Run: headless pygame with SDL's dummy video driver; simulated clock (each Clock.tick advances the game by its frame time, no real sleeping); random seed 0; keys injected as events and as key.get_pressed() state; no mouse input.
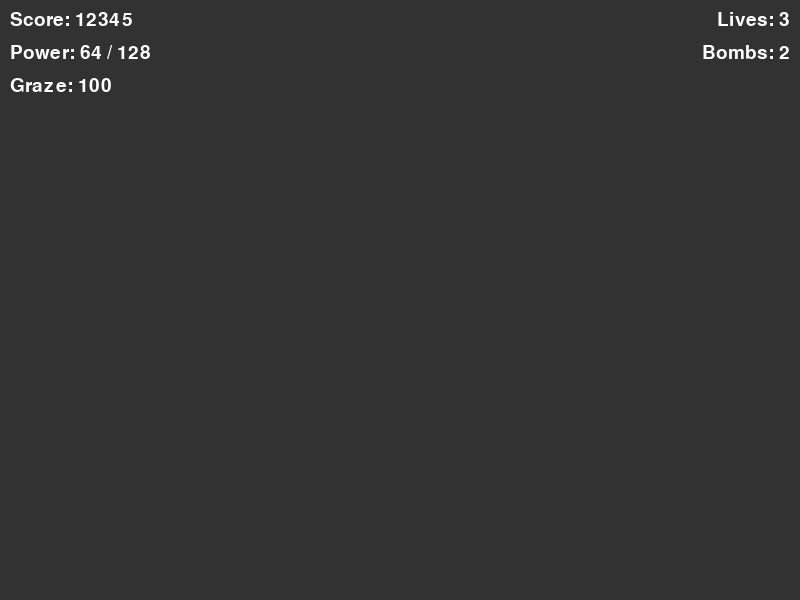
Frame 1 of 3 · flips 1–60 · no input
Frame 2 of 3 · flips 61–180 · tapped SPACE, RETURN · held RIGHT (→), D · screen unchanged from frame 1, image omitted
Frame 3 of 3 · flips 181–300 · held DOWN (↓), S (game ended) · screen unchanged from frame 2, image omitted

The pygame program that drew these frames:

import pygame

# Initialize Pygame's font module (can be done once globally, e.g., in main.py as well)
# For modularity, it's fine here if ui.py is always imported when UI is needed.
# If multiple modules use pygame.font, initializing in main.py might be cleaner.
pygame.font.init() 

UI_FONT_SIZE = 28
UI_FONT = pygame.font.Font(None, UI_FONT_SIZE)  # Uses default system font
TEXT_COLOR = (255, 255, 255)  # White

def draw_text(surface, text, x, y, font=UI_FONT, color=TEXT_COLOR):
    """
    Renders and blits text onto a surface.
    :param surface: The pygame.Surface to draw on.
    :param text: The string to render.
    :param x: The x-coordinate for the top-left of the text.
    :param y: The y-coordinate for the top-left of the text.
    :param font: The pygame.font.Font object to use.
    :param color: The color of the text.
    """
    text_surface = font.render(text, True, color)
    text_rect = text_surface.get_rect()
    text_rect.topleft = (x, y)
    surface.blit(text_surface, text_rect)

def draw_game_ui(surface, score, lives, bombs, power, graze, screen_width):
    """
    Draws all the game UI elements (Score, Lives, Bombs, Power, Graze) onto the screen.
    :param surface: The main game screen surface.
    :param score: Current player score.
    :param lives: Current player lives.
    :param bombs: Current player bombs.
    :param power: Current player power level.
    :param graze: Current player graze count.
    :param screen_width: The width of the game screen.
    """
    # Left-aligned UI elements
    draw_text(surface, f"Score: {score}", 10, 10)
    draw_text(surface, f"Power: {power} / 128", 10, 10 + UI_FONT_SIZE + 5)
    draw_text(surface, f"Graze: {graze}", 10, 10 + (UI_FONT_SIZE + 5) * 2)

    # Right-aligned UI elements
    # For right alignment, we need to calculate the width of the text first
    
    lives_text = f"Lives: {lives}"
    # Render once to get width for positioning, then draw_text handles rendering again
    lives_text_surface = UI_FONT.render(lives_text, True, TEXT_COLOR)
    lives_rect = lives_text_surface.get_rect()
    draw_text(surface, lives_text, screen_width - lives_rect.width - 10, 10)

    bombs_text = f"Bombs: {bombs}"
    # Render once to get width for positioning
    bombs_text_surface = UI_FONT.render(bombs_text, True, TEXT_COLOR)
    bombs_rect = bombs_text_surface.get_rect()
    draw_text(surface, bombs_text, screen_width - bombs_rect.width - 10, 10 + UI_FONT_SIZE + 5)

if __name__ == '__main__':
    # Optional: Basic test for the UI functions
    pygame.init() # Ensure Pygame is initialized if not already by font.init()

    screen_width_test = 800
    screen_height_test = 600
    screen_test = pygame.display.set_mode((screen_width_test, screen_height_test))
    pygame.display.set_caption("UI Test")

    # Test values
    test_score = 12345
    test_lives = 3
    test_bombs = 2
    test_power = 64
    test_graze = 100

    running_test = True
    clock = pygame.time.Clock()

    print("UI Test: Displaying Score, Lives, Bombs, Power, and Graze.")
    
    frame_count = 0
    test_duration_frames = 180 # Display for a few seconds

    while running_test and frame_count < test_duration_frames:
        for event in pygame.event.get():
            if event.type == pygame.QUIT:
                running_test = False
        
        screen_test.fill((50, 50, 50)) # Dark Gray background

        # Draw the UI
        draw_game_ui(screen_test, test_score, test_lives, test_bombs, test_power, test_graze, screen_width_test)
        
        pygame.display.flip()
        clock.tick(60)
        frame_count += 1

    print("UI Test finished.")
    pygame.quit()
